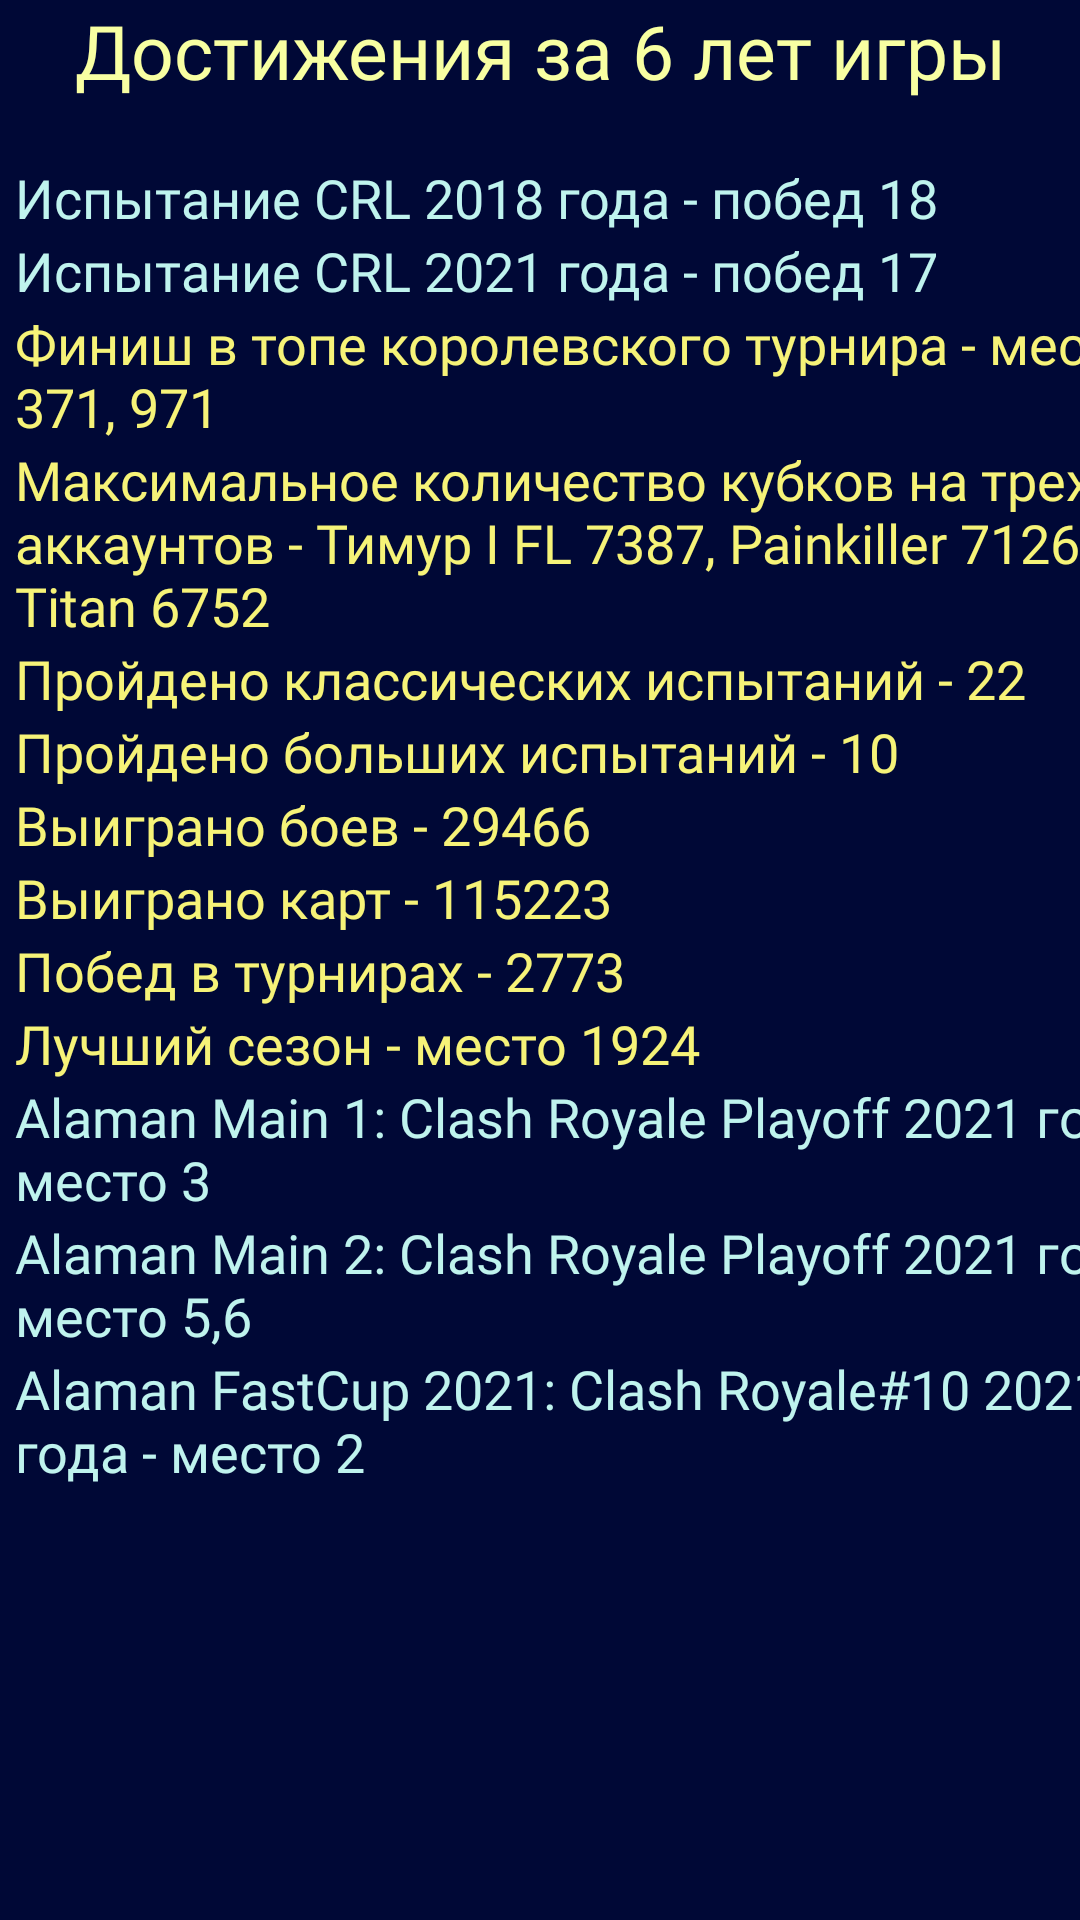

The Android layout XML behind this screen, and the referenced resources:
<!-- AndroidManifest.xml: application theme Theme.BustService -->
<!-- res/layout/activity_achievements.xml -->
<?xml version="1.0" encoding="utf-8"?>
<ScrollView xmlns:android="http://schemas.android.com/apk/res/android"
    xmlns:app="http://schemas.android.com/apk/res-auto"
    xmlns:tools="http://schemas.android.com/tools"
    android:layout_width="match_parent"
    android:layout_height="match_parent"
    android:background="@color/mainBgColor"
    tools:context=".Achievements">

    <androidx.constraintlayout.widget.ConstraintLayout
        android:layout_width="match_parent"
        android:layout_height="wrap_content">

        <TextView
            android:id="@+id/textView11"
            android:layout_width="wrap_content"
            android:layout_height="wrap_content"
            android:fontFamily="@font/montserrat_bold"
            android:text="@string/achievements1"
            android:textColor="@color/yellow2"
            android:textSize="25sp"
            app:layout_constraintEnd_toEndOf="parent"
            app:layout_constraintStart_toStartOf="parent"
            app:layout_constraintTop_toTopOf="parent" />

        <TextView
            android:id="@+id/textView14"
            android:layout_width="390dp"
            android:layout_height="wrap_content"
            android:layout_marginStart="5dp"
            android:layout_marginTop="20dp"
            android:fontFamily="@font/montserrat"
            android:text="@string/achievements2"
            android:textColor="@color/legend"
            android:textSize="18sp"
            app:layout_constraintStart_toStartOf="parent"
            app:layout_constraintTop_toBottomOf="@+id/textView11" />

        <TextView
            android:id="@+id/textView15"
            android:layout_width="390dp"
            android:layout_height="wrap_content"
            android:layout_marginStart="5dp"
            android:fontFamily="@font/montserrat"
            android:text="@string/achievements3"
            android:textColor="@color/legend"
            android:textSize="18sp"
            app:layout_constraintStart_toStartOf="parent"
            app:layout_constraintTop_toBottomOf="@+id/textView14" />

        <TextView
            android:id="@+id/textView16"
            android:layout_width="390dp"
            android:layout_height="wrap_content"
            android:layout_marginStart="5dp"
            android:fontFamily="@font/montserrat"
            android:text="@string/achievements4"
            android:textColor="@color/rarely"
            android:textSize="18sp"
            app:layout_constraintStart_toStartOf="parent"
            app:layout_constraintTop_toBottomOf="@+id/textView15" />

        <TextView
            android:id="@+id/textView17"
            android:layout_width="390dp"
            android:layout_height="wrap_content"
            android:layout_marginStart="5dp"
            android:fontFamily="@font/montserrat"
            android:text="@string/achievements5"
            android:textColor="@color/rarely"
            android:textSize="18sp"
            app:layout_constraintStart_toStartOf="parent"
            app:layout_constraintTop_toBottomOf="@+id/textView16" />

        <TextView
            android:id="@+id/textView18"
            android:layout_width="390dp"
            android:layout_height="wrap_content"
            android:layout_marginStart="5dp"
            android:fontFamily="@font/montserrat"
            android:text="@string/achievements6"
            android:textColor="@color/rarely"
            android:textSize="18sp"
            app:layout_constraintStart_toStartOf="parent"
            app:layout_constraintTop_toBottomOf="@+id/textView17" />
        <TextView
            android:id="@+id/textView19"
            android:layout_width="390dp"
            android:layout_height="wrap_content"
            android:layout_marginStart="5dp"
            android:fontFamily="@font/montserrat"
            android:text="@string/achievements7"
            android:textColor="@color/rarely"
            android:textSize="18sp"
            app:layout_constraintStart_toStartOf="parent"
            app:layout_constraintTop_toBottomOf="@+id/textView18" />
        <TextView
            android:id="@+id/textView20"
            android:layout_width="390dp"
            android:layout_height="wrap_content"
            android:layout_marginStart="5dp"
            android:fontFamily="@font/montserrat"
            android:text="@string/achievements8"
            android:textColor="@color/rarely"
            android:textSize="18sp"
            app:layout_constraintStart_toStartOf="parent"
            app:layout_constraintTop_toBottomOf="@+id/textView19" />
        <TextView
            android:id="@+id/textView21"
            android:layout_width="390dp"
            android:layout_height="wrap_content"
            android:layout_marginStart="5dp"
            android:fontFamily="@font/montserrat"
            android:text="@string/achievements9"
            android:textColor="@color/rarely"
            android:textSize="18sp"
            app:layout_constraintStart_toStartOf="parent"
            app:layout_constraintTop_toBottomOf="@+id/textView20" />
        <TextView
            android:id="@+id/textView22"
            android:layout_width="390dp"
            android:layout_height="wrap_content"
            android:layout_marginStart="5dp"
            android:fontFamily="@font/montserrat"
            android:text="@string/achievements10"
            android:textColor="@color/rarely"
            android:textSize="18sp"
            app:layout_constraintStart_toStartOf="parent"
            app:layout_constraintTop_toBottomOf="@+id/textView21" />
        <TextView
            android:id="@+id/textView23"
            android:layout_width="390dp"
            android:layout_height="wrap_content"
            android:layout_marginStart="5dp"
            android:fontFamily="@font/montserrat"
            android:text="@string/achievements11"
            android:textColor="@color/rarely"
            android:textSize="18sp"
            app:layout_constraintStart_toStartOf="parent"
            app:layout_constraintTop_toBottomOf="@+id/textView22" />
        <TextView
            android:id="@+id/textView24"
            android:layout_width="390dp"
            android:layout_height="wrap_content"
            android:layout_marginStart="5dp"
            android:fontFamily="@font/montserrat"
            android:text="@string/achievements14"
            android:textColor="@color/legend"
            android:textSize="18sp"
            app:layout_constraintStart_toStartOf="parent"
            app:layout_constraintTop_toBottomOf="@+id/textView23" />
        <TextView
            android:id="@+id/textView25"
            android:layout_width="390dp"
            android:layout_height="wrap_content"
            android:layout_marginStart="5dp"
            android:fontFamily="@font/montserrat"
            android:text="@string/achievements13"
            android:textColor="@color/legend"
            android:textSize="18sp"
            app:layout_constraintStart_toStartOf="parent"
            app:layout_constraintTop_toBottomOf="@+id/textView24" />
        <TextView
            android:id="@+id/textView26"
            android:layout_width="390dp"
            android:layout_height="wrap_content"
            android:layout_marginStart="5dp"
            android:fontFamily="@font/montserrat"
            android:text="@string/achievements12"
            android:textColor="@color/legend"
            android:textSize="18sp"
            app:layout_constraintStart_toStartOf="parent"
            app:layout_constraintTop_toBottomOf="@+id/textView25" />

    </androidx.constraintlayout.widget.ConstraintLayout>
</ScrollView>
<!-- resources referenced by this layout -->
<resources>
  <color name="legend">#BFF3EE</color>
  <color name="mainBgColor">#000836</color>
  <color name="rarely">#F6F378</color>
  <color name="yellow2">#F8FFA2</color>
  <string name="achievements1">Достижения за 6 лет игры</string>
  <string name="achievements10">Побед в турнирах - 2773</string>
  <string name="achievements11">Лучший сезон - место 1924</string>
  <string name="achievements12">Alaman FastCup 2021: Clash Royale#10 2021 года - место 2</string>
  <string name="achievements13">Alaman Main 2: Clash Royale Playoff 2021 года - место 5,6</string>
  <string name="achievements14">Alaman Main 1: Clash Royale Playoff 2021 года - место 3</string>
  <string name="achievements2">Испытание CRL 2018 года - побед 18</string>
  <string name="achievements3">Испытание CRL 2021 года - побед 17</string>
  <string name="achievements4">Финиш в топе королевского турнира - место 371, 971</string>
  <string name="achievements5">Максимальное количество кубков на трех аккаунтов - Тимур I FL 7387, Painkiller 7126, Titan 6752</string>
  <string name="achievements6">Пройдено классических испытаний - 22</string>
  <string name="achievements7">Пройдено больших испытаний - 10</string>
  <string name="achievements8">Выиграно боев - 29466</string>
  <string name="achievements9">Выиграно карт - 115223</string>
  <style name="Theme.BustService" parent="Theme.MaterialComponents.DayNight.NoActionBar">
          
          <item name="colorPrimary">@color/purple_500</item>
          <item name="colorPrimaryVariant">@color/purple_700</item>
          <item name="colorOnPrimary">@color/white</item>
          
          <item name="colorSecondary">@color/teal_200</item>
          <item name="colorSecondaryVariant">@color/teal_700</item>
          <item name="colorOnSecondary">@color/black</item>
          
          <item name="android:statusBarColor" tools:targetApi="l">?attr/colorPrimaryVariant</item>
          
  
          <item name="windowNoTitle">true</item>
          <item name="android:windowFullscreen">false</item>
          <item name="android:windowActivityTransitions">true</item>
      </style>
  <color name="purple_500">#FF6200EE</color>
  <color name="purple_700">#FF3700B3</color>
  <color name="white">#FFFFFFFF</color>
  <color name="teal_200">#FF03DAC5</color>
  <color name="teal_700">#FF018786</color>
  <color name="black">#FF000000</color>
</resources>
